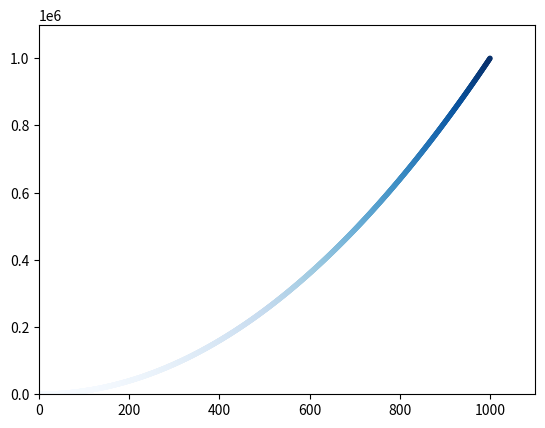

Recreate this plot in Python.
import matplotlib.pyplot as pl

x = list(range(1001))
y = [i**2 for i in x]

#점으로 표시한다,s=점크기,외각선 제거:edgecolor='none'
#컬러맵:cmap=pl.cm.Blues
pl.scatter(x,y,c=y,s=15,edgecolor='none',cmap=pl.cm.Blues)

pl.axis([0,1100,0,1100000]) #x범위,y범위
pl.show()
